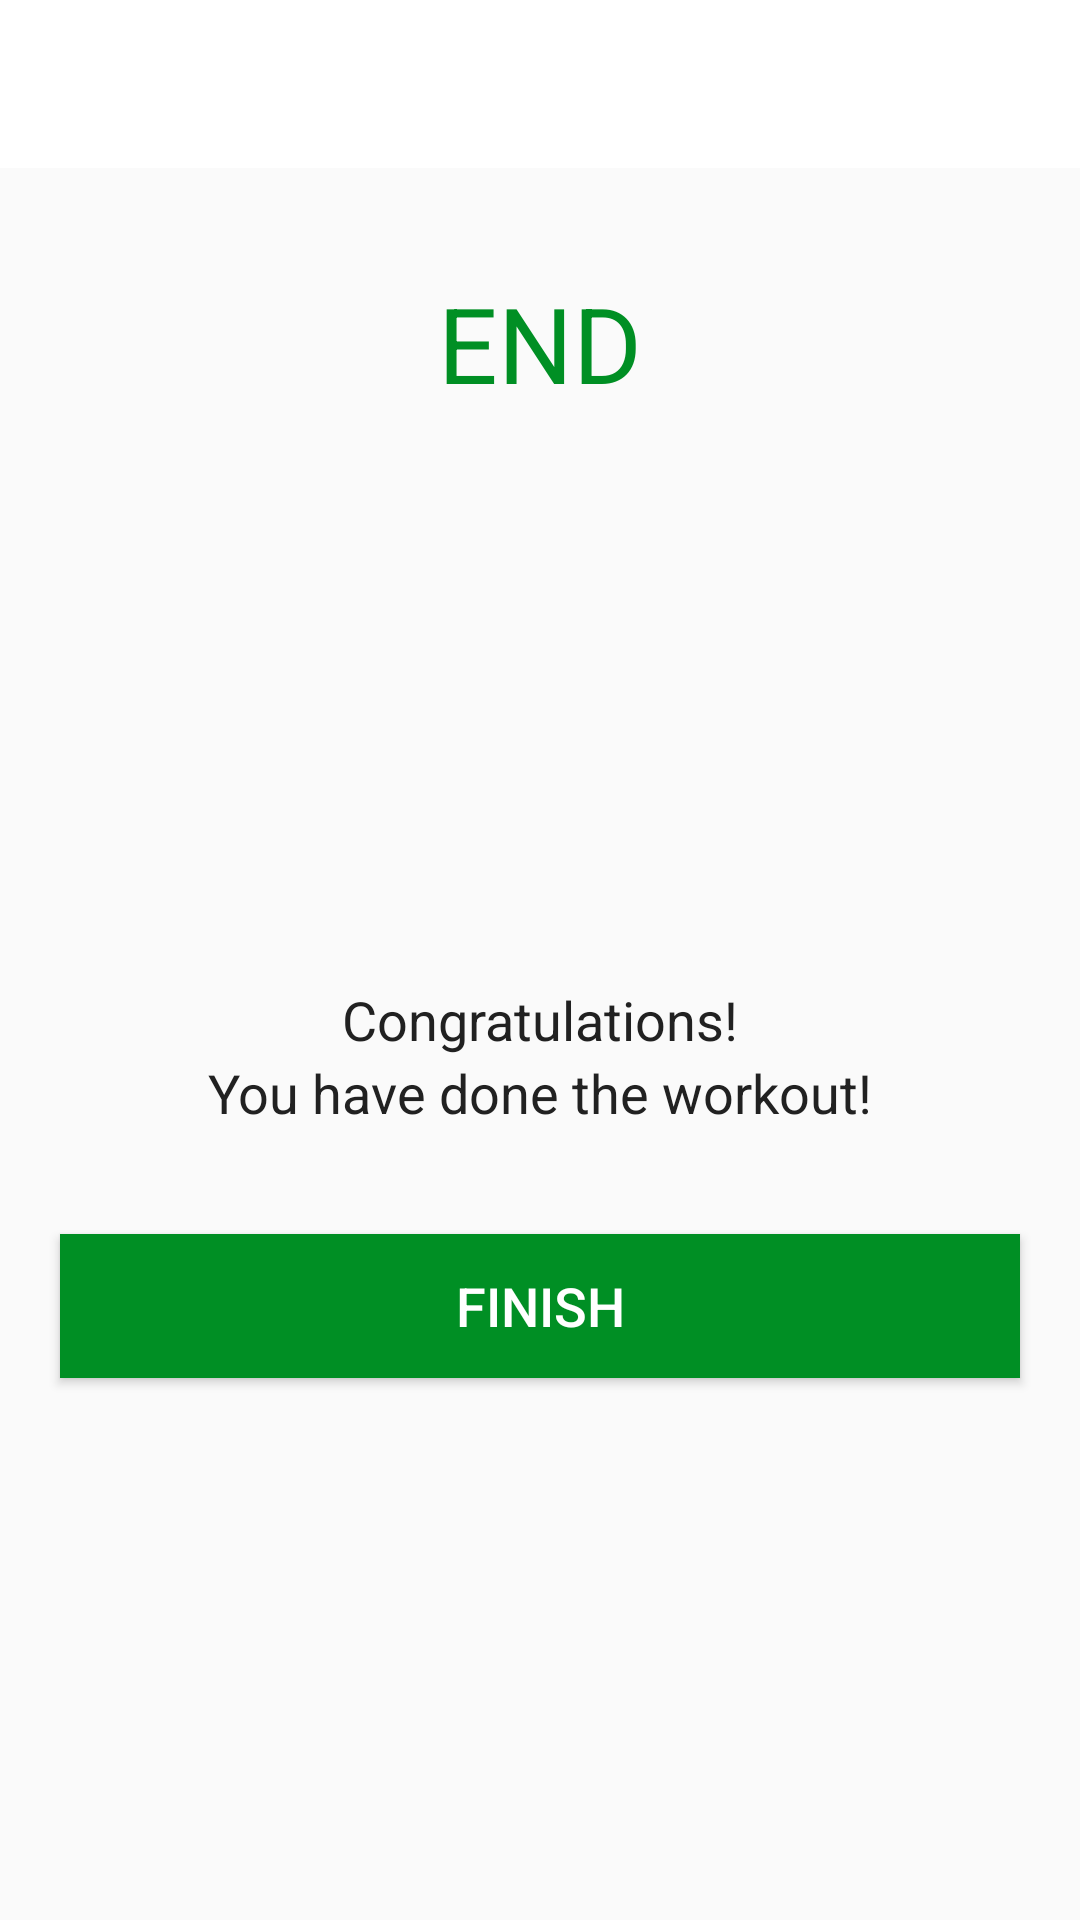

The Android layout XML behind this screen, and the referenced resources:
<!-- AndroidManifest.xml: activity theme Theme.AppCompat.Light.NoActionBar -->
<!-- res/layout/activity_finish.xml -->
<?xml version="1.0" encoding="utf-8"?>
<LinearLayout xmlns:android="http://schemas.android.com/apk/res/android"
    xmlns:tools="http://schemas.android.com/tools"
    android:layout_width="match_parent"
    android:layout_height="match_parent"
    android:gravity="center_horizontal"
    android:orientation="vertical"
    tools:context=".FinishActivity">

    <androidx.appcompat.widget.Toolbar
        android:id="@+id/toolbar_finish_activity"
        android:layout_width="match_parent"
        android:layout_height="?android:attr/actionBarSize"
        android:background="#FFFFFF" />


    <TextView
        android:id="@+id/tvEnd"
        android:layout_width="wrap_content"
        android:layout_height="wrap_content"
        android:layout_marginTop="35dp"
        android:text="@string/end"
        android:textColor="@color/colorAccent"
        android:textSize="35sp" />

    <LinearLayout
        android:layout_width="150dp"
        android:layout_height="150dp"
        android:layout_gravity="center"
        android:layout_marginTop="15dp"
        android:background="@drawable/item_circular_color_accent_border"
        android:gravity="center">

        
        <ImageView
            android:layout_width="50dp"
            android:layout_height="50dp"
            android:contentDescription="@string/image"
            android:src="@drawable/ic_action_done" />
    </LinearLayout>

    <TextView
        android:layout_width="wrap_content"
        android:layout_height="wrap_content"
        android:layout_marginTop="25dp"
        android:text="@string/congratulations"
        android:textColor="#212121"
        android:textSize="18sp" />

    <TextView
        android:layout_width="wrap_content"
        android:layout_height="wrap_content"
        android:text="@string/you_have_done_the_workout"
        android:textColor="#212121"
        android:textSize="18sp" />

    <Button
        android:id="@+id/btnFinish"
        android:layout_width="match_parent"
        android:layout_height="wrap_content"
        android:layout_gravity="bottom"
        android:layout_marginTop="35dp"
        android:background="@color/colorAccent"
        android:text="@string/finish"
        android:textColor="#FFFFFF"
        android:layout_marginStart="20dp"
        android:layout_marginEnd="20dp"
        android:onClick="backToMainActivity"
        android:textSize="18sp" />

</LinearLayout>
<!-- resources referenced by this layout -->
<resources>
  <color name="colorAccent">#008F24</color>
  <string name="congratulations">Congratulations!</string>
  <string name="end">END</string>
  <string name="finish">FINISH</string>
  <string name="image">image</string>
  <string name="you_have_done_the_workout">You have done the workout!</string>
</resources>
